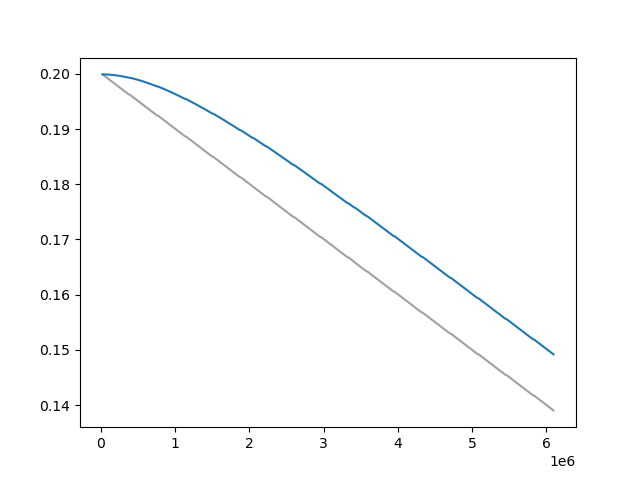

The file beside this chart, header and first rows:
Wall time, Step, Value
1711874697, 20000, 0.1999
1711874837, 30000, 0.1998
1711874980, 40000, 0.1997
1711875126, 50000, 0.1996
1711875271, 60000, 0.1995
1711875414, 70000, 0.1994
1711875558, 80000, 0.1993
1711875698, 90000, 0.1992
1711875841, 100000, 0.1991
1711875988, 110000, 0.199
1711876135, 120000, 0.1989
1711876279, 130000, 0.1988
1711876424, 140000, 0.1987
1711876565, 150000, 0.1986
1711876710, 160000, 0.1985
1711876853, 170000, 0.1984
1711877000, 180000, 0.1983
1711877136, 190000, 0.1982
1711877289, 200000, 0.198
1711877430, 210000, 0.1979
1711877576, 220000, 0.1978
1711877722, 230000, 0.1977
1711877869, 240000, 0.1976
1711878013, 250000, 0.1975
1711878158, 260000, 0.1974
1711878302, 270000, 0.1973
1711878449, 280000, 0.1972
1711878590, 290000, 0.1971
1711878738, 300000, 0.197
1711878885, 310000, 0.1969
1711879032, 320000, 0.1968
1711879177, 330000, 0.1967
1711879322, 340000, 0.1966
1711879468, 350000, 0.1965
1711879615, 360000, 0.1964
1711879759, 370000, 0.1963
1711880047, 390000, 0.1962
1711880195, 400000, 0.1961
1711880338, 410000, 0.196
1711880487, 420000, 0.1959
1711880637, 430000, 0.1958
1711880779, 440000, 0.1957
1711880926, 450000, 0.1956
1711881069, 460000, 0.1955
1711881215, 470000, 0.1954
1711881363, 480000, 0.1953
1711881507, 490000, 0.1952
1711881654, 500000, 0.1951
1711881795, 510000, 0.195
1711881942, 520000, 0.1949
1711882083, 530000, 0.1948
1711882227, 540000, 0.1947
1711882380, 550000, 0.1946
1711882523, 560000, 0.1945
1711882666, 570000, 0.1944
1711882813, 580000, 0.1942
1711882954, 590000, 0.1941
1711883099, 600000, 0.194
1711883243, 610000, 0.1939
1711883387, 620000, 0.1938
... 531 more rows
